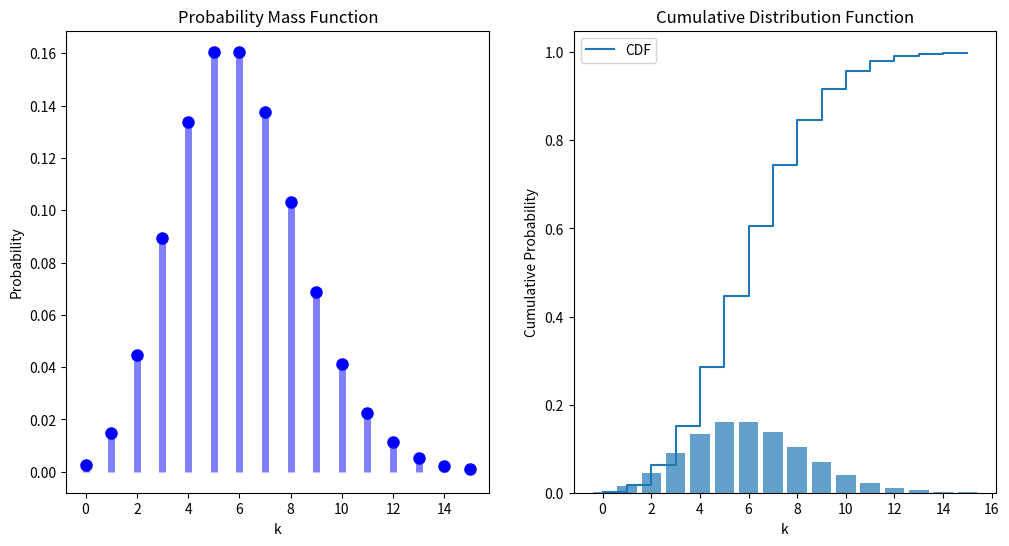

This figure's Python source:
import numpy as np
import matplotlib.pyplot as plt
from scipy.stats import poisson
from numpy import random

# Generate a random 1x10 distribution for occurrence 2:
x = random.poisson(lam=2, size=10)
print(x)

# We will need an array of the k values for which we will compute the Poisson PMF
k = np.arange(0, 16)
print(k)

# Calculate the Poisson PMF
pmf = poisson.pmf(k, mu=6)
pmf = np.round(pmf, 5)
for val, prob in zip(k, pmf):
    print(f"k-value {val} has probability = {prob}")



# Calculate the Poisson CDF
cdf = poisson.cdf(k, mu=6)
cdf = np.round(cdf, 3)
for val, prob in zip(k, cdf):
    print(f"k-value {val} has probability = {prob}")

# Plot Poisson CDF using step plot
# Plot Poisson PMF using bar plot
plt.figure(figsize=(12,6))
plt.subplot(121)
plt.title("Probability Mass Function")

plt.xlabel('k')
plt.ylabel('Probability')
plt.plot(k, pmf, "bo", ms=8, label="dddddd")
plt.vlines(k, 0, pmf, colors="b", lw=5, alpha=0.5)
    
plt.subplot(122)
plt.title("Histogram")
plt.bar(k, pmf, align='center', alpha=0.7)
plt.xlabel('k')
plt.ylabel('Probability')
plt.show()


plt.title("Cumulative Distribution Function")
plt.step(k, cdf, where='post', label='CDF')
plt.xlabel('k')
plt.ylabel('Cumulative Probability')
plt.legend()
plt.show()
# Calculate the first four moments: expectation, variance
mu = 6
mean, var, skew, kurt = poisson.stats(mu, moments='mvsk')
print("Expectation is : \n", mean)
print("Variance is : \n", var)
print("3rd Moment is : \n", skew)
print("4th Moment is : \n", kurt)


